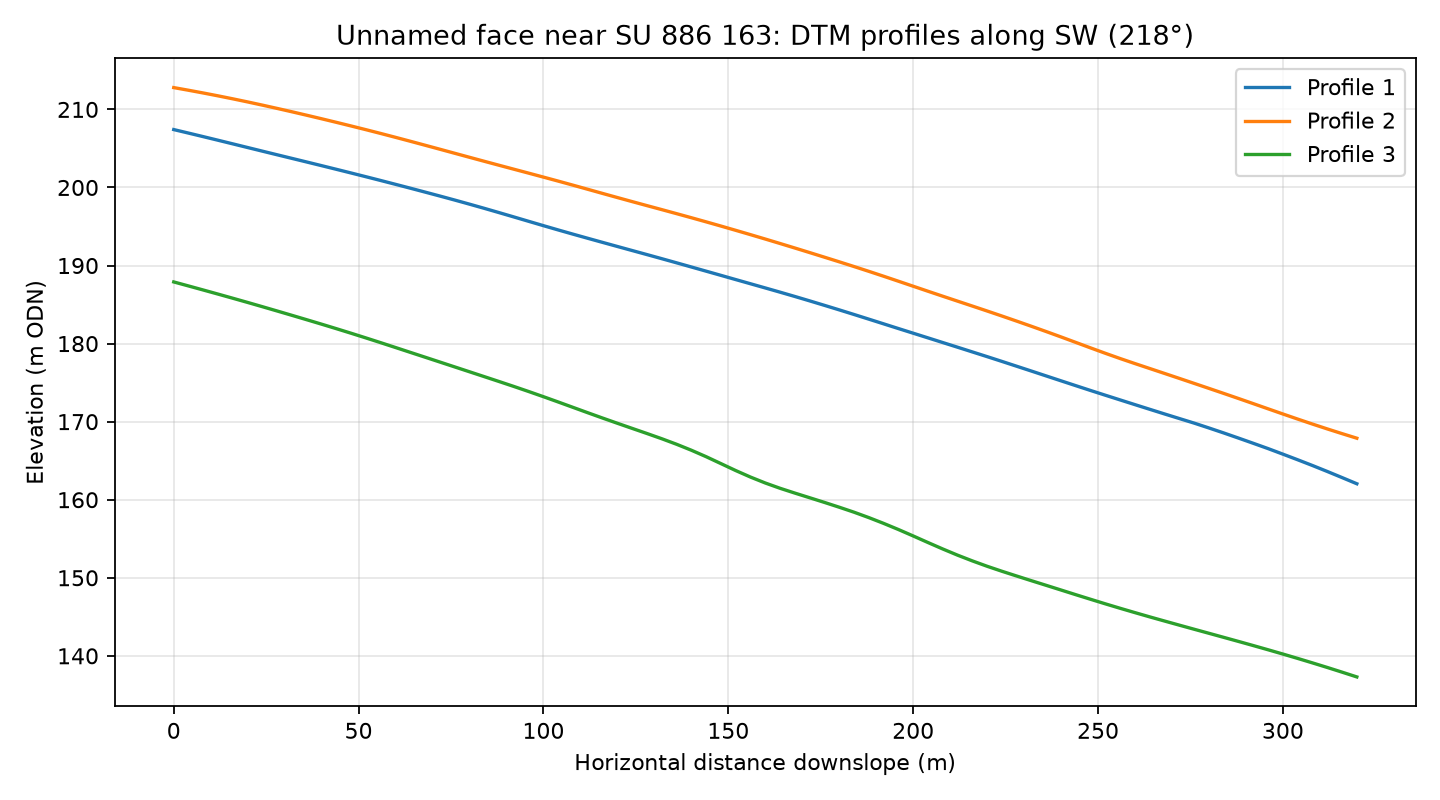

The table this chart was drawn from, first rows:
profile, distance_m, elevation_m
1, 0.0, 207.4
1, 4.0, 207
1, 8.0, 206.5
1, 12.0, 206
1, 16.0, 205.6
1, 20.0, 205.1
1, 24.0, 204.6
1, 28.0, 204.2
1, 32.0, 203.7
1, 36.0, 203.3
1, 40.0, 202.8
1, 44.0, 202.3
1, 48.0, 201.9
1, 52.0, 201.4
1, 56.0, 200.9
1, 60.0, 200.4
1, 64.0, 199.9
1, 68.0, 199.4
1, 72.0, 198.9
1, 76.0, 198.4
1, 80.0, 197.9
1, 84.0, 197.3
1, 88.0, 196.8
1, 92.0, 196.2
1, 96.0, 195.7
1, 100.0, 195.1
1, 104.0, 194.6
1, 108.0, 194
1, 112.0, 193.5
1, 116.0, 193
1, 120.0, 192.4
1, 124.0, 191.9
1, 128.0, 191.4
1, 132.0, 190.9
1, 136.0, 190.3
1, 140.0, 189.8
1, 144.0, 189.3
1, 148.0, 188.7
1, 152.0, 188.2
1, 156.0, 187.7
1, 160.0, 187.1
1, 164.0, 186.6
1, 168.0, 186
1, 172.0, 185.5
1, 176.0, 184.9
1, 180.0, 184.3
1, 184.0, 183.7
1, 188.0, 183.1
1, 192.0, 182.5
1, 196.0, 181.9
1, 200.0, 181.3
1, 204.0, 180.7
1, 208.0, 180.1
1, 212.0, 179.5
1, 216.0, 178.9
1, 220.0, 178.3
1, 224.0, 177.7
1, 228.0, 177.1
1, 232.0, 176.5
1, 236.0, 175.9
... 183 more rows
